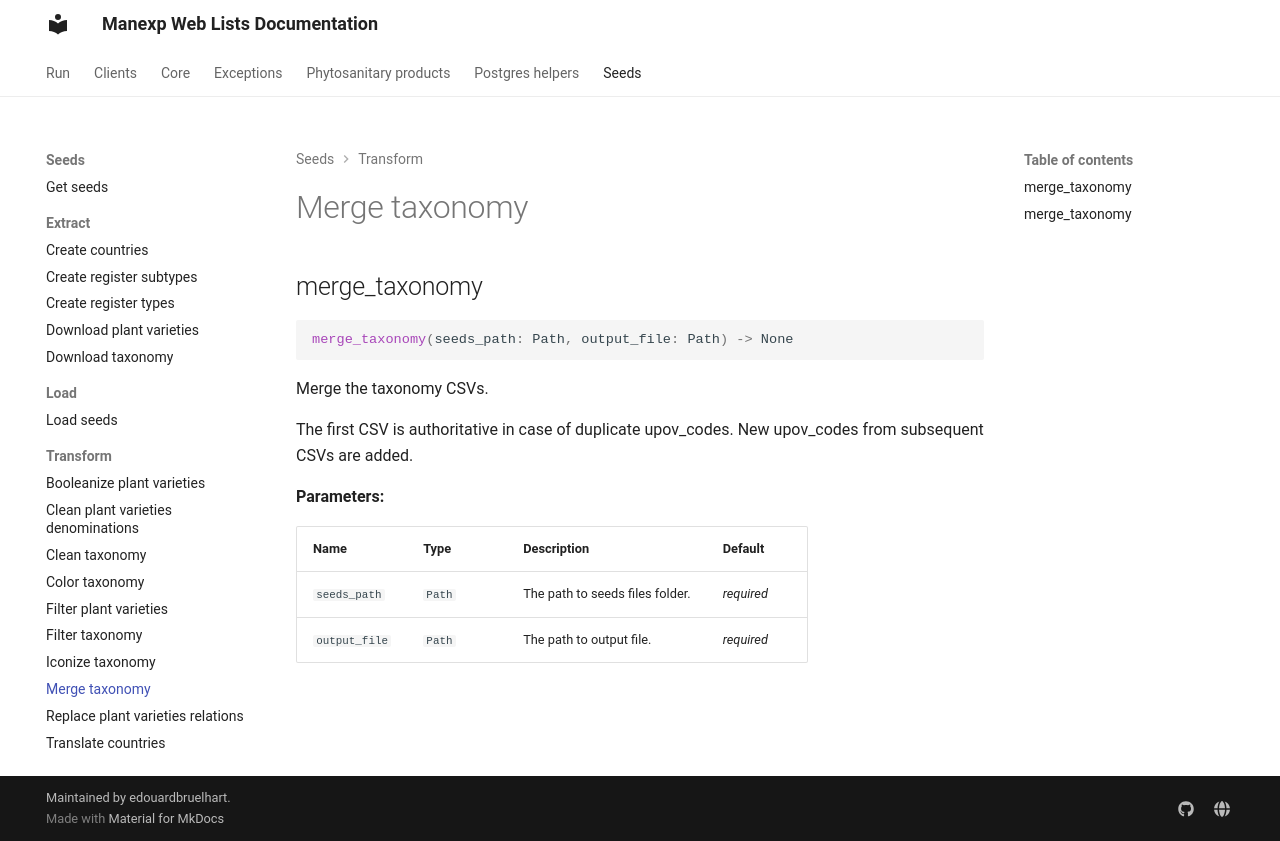

repository: edouardbruelhart/Manexp-Web-Lists · page: manexp_web_lists/seeds/transform/merge_taxonomy/index.html · generator: mkdocs

# Merge taxonomy

::: manexp_web_lists.seeds.transform.merge_taxonomy
    rendering:
      show_root_heading: false
